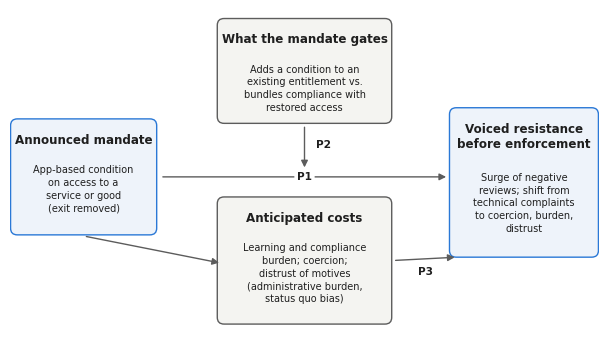

Here is the Python script that generated this plot: (Note: this script raises an exception after producing the figure.)
import matplotlib; matplotlib.use('Agg')
import matplotlib.pyplot as plt
from matplotlib.patches import FancyBboxPatch, FancyArrowPatch
INK='#1f1f1f'; MUTED='#5c5c5c'; FILL='#eef3fa'; EDGE='#2a78d6'; FILL2='#f4f4f1'
plt.rcParams.update({'font.family':'DejaVu Sans','font.size':8.5})
fig,ax=plt.subplots(figsize=(7.6,4.2)); ax.set_xlim(0,104); ax.set_ylim(0,58); ax.axis('off')
def box(x,y,w,h,title,body,fc=FILL,ec=EDGE,tl=1):
    ax.add_patch(FancyBboxPatch((x,y),w,h,boxstyle='round,pad=0.4,rounding_size=1.2',fc=fc,ec=ec,lw=1))
    ax.text(x+w/2,y+h-2.2,title,ha='center',va='top',fontsize=8.6,fontweight='bold',color=INK)
    ax.text(x+w/2,y+h-3.2-3.4*tl-1.2,body,ha='center',va='top',fontsize=7.0,color=INK,linespacing=1.35)
def arrow(x0,y0,x1,y1,lab=None,lx=0,ly=0):
    ax.add_patch(FancyArrowPatch((x0,y0),(x1,y1),arrowstyle='-|>',mutation_scale=10,lw=1,color=MUTED))
    if lab: ax.text((x0+x1)/2+lx,(y0+y1)/2+ly,lab,ha='center',va='center',fontsize=7.6,color=INK,fontweight='bold',
                    bbox=dict(boxstyle='round,pad=0.25',fc='white',ec='none'))
box(0.5,18,25,20,'Announced mandate','App-based condition\non access to a\nservice or good\n(exit removed)')
box(37,38,30,18,'What the mandate gates','Adds a condition to an\nexisting entitlement vs.\nbundles compliance with\nrestored access',fc=FILL2,ec=MUTED)
box(37,2,30,22,'Anticipated costs','Learning and compliance\nburden; coercion;\ndistrust of motives\n(administrative burden,\nstatus quo bias)',fc=FILL2,ec=MUTED)
box(78,14,25.5,26,'Voiced resistance\nbefore enforcement','Surge of negative\nreviews; shift from\ntechnical complaints\nto coercion, burden,\ndistrust',tl=2)
arrow(26.5,28,77.5,28,'P1',0,0)
arrow(52,37.4,52,29.2,'P2',3.4,0.4)
arrow(67.6,13,79,13.6,'P3',0,-2.2)
arrow(13,17.4,37.4,12.5)
fig.savefig('figures/Figure_2.png',dpi=300,bbox_inches='tight'); fig.savefig('figures/Figure_2.tiff',dpi=600,bbox_inches='tight',pil_kwargs={'compression':'tiff_lzw'}); fig.savefig('figures/Figure_2.pdf',bbox_inches='tight')
